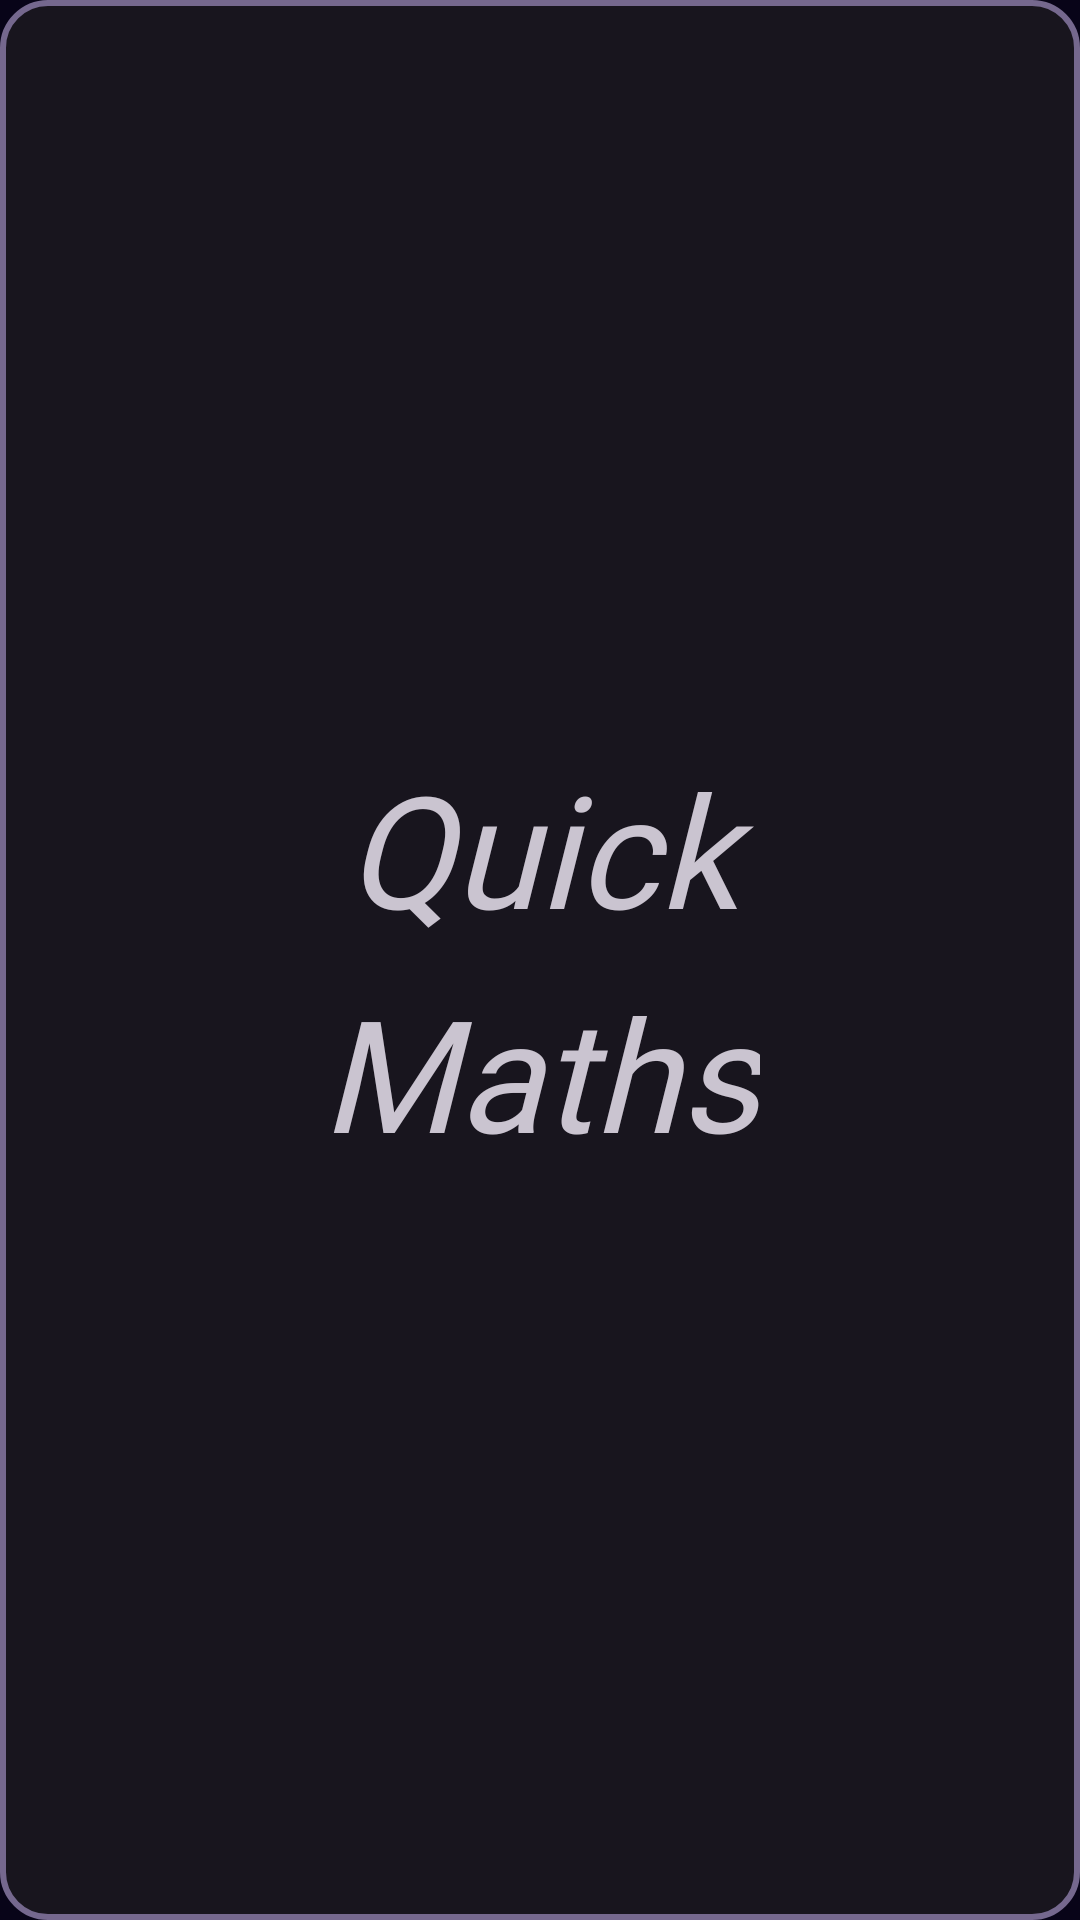

Write the Android layout XML for this screen, with the resource values it uses.
<!-- AndroidManifest.xml: application theme Base.Theme.TwoMinutesMathQuiz -->
<!-- res/layout/main_menu_title_text.xml -->
<?xml version="1.0" encoding="utf-8"?>
<androidx.constraintlayout.widget.ConstraintLayout xmlns:android="http://schemas.android.com/apk/res/android"
    android:layout_width="wrap_content"
    android:layout_height="wrap_content"
    xmlns:app="http://schemas.android.com/apk/res-auto"
    android:id="@+id/titleTextLayout"
    android:background="@drawable/status_panel_layout_background">

        <TextView
            android:layout_width="wrap_content"
            android:layout_height="wrap_content"
            android:id="@+id/titleText"
            android:layout_margin="@dimen/title_text_margin"
            android:text="@string/title_text"
            android:textSize="@dimen/title_text_size"
            android:fontFamily="@font/sixty_four_regular"
            android:autoSizeMaxTextSize="@dimen/title_text_size"
            android:autoSizeMinTextSize="@dimen/title_text_size_min"
            android:lineSpacingMultiplier="1.2"
            android:autoSizeTextType="uniform"
            android:maxLines="2"
            android:gravity="center"
            app:layout_constraintTop_toTopOf="parent"
            app:layout_constraintStart_toStartOf="parent"
            app:layout_constraintEnd_toEndOf="parent"
            app:layout_constraintBottom_toBottomOf="parent"
            android:textAlignment="center"
            android:textStyle="italic"/>

    </androidx.constraintlayout.widget.ConstraintLayout>
<!-- resources referenced by this layout -->
<resources>
  <dimen name="title_text_margin">18dp</dimen>
  <dimen name="title_text_size">52sp</dimen>
  <dimen name="title_text_size_min">24sp</dimen>
  <!-- drawable status_panel_layout_background (drawable) -->
  <?xml version="1.0" encoding="utf-8"?>
  <shape xmlns:android="http://schemas.android.com/apk/res/android"
      android:shape="rectangle">
  
      <solid android:color="?attr/status_bar_background" />
  
      <stroke
          android:width="2dp"
          android:color="?attr/input_text_background_outline_color" />
  
      <padding
          android:bottom="@dimen/game_stats_panel_padding"
          android:left="@dimen/game_stats_panel_padding"
          android:right="@dimen/game_stats_panel_padding"
          android:top="@dimen/game_stats_panel_padding" />
  
      <corners android:radius="15dp" />
  </shape>
  <string name="title_text">Quick\nMaths</string>
  <dimen name="game_stats_panel_padding">6dp</dimen>
  <color name="primary_dark">#221E35</color>
  <color name="layout_background_bottom">#080418</color>
  <color name="primary">#D37600</color>
  <color name="accent">#FB8C00</color>
  <color name="default_question_text_color">#BAB9B9</color>
  <color name="default_answer_text">#BAB9B9</color>
  <color name="correct_answer_text">#2CAC36</color>
  <color name="incorrect_answer_text">#C61E1E</color>
  <color name="default_time_remaining_text_normal">#C8C8C8</color>
  <color name="default_time_remaining_text_warning">#F34A4A</color>
  <color name="title_text_shadow_color">#000000</color>
  <color name="title_text_1">#FFF59D</color>
  <color name="title_text_2">#F5D717</color>
  <color name="title_text_3">#FFA201</color>
  <color name="title_text_4">#EF6C00</color>
  <color name="title_text_5">#8E24AA</color>
  <color name="input_view_normal">#005C5743</color>
  <color name="input_view_pressed">#6ABE24E6</color>
  <style name="menuButtonStyle" parent="ShapeAppearanceOverlay.Material3.Button">
          <item name="android:textColor">@color/menu_button_text</item>
          <item name="cornerRadius">15dp</item>
          <item name="strokeWidth">3dp</item>
          <item name="backgroundColor">@color/input_button_accent</item>
          <item name="strokeColor">@color/menu_button_outline</item>
          <item name="android:textSize">@dimen/input_button_text_size</item>
          <item name="backgroundTint">@color/menu_button_tint</item>
          <item name="android:layout_marginHorizontal">4dp</item>
          <item name="android:layout_marginVertical">4dp</item>
          <item name="android:textAlignment">center</item>
      </style>
  <style name="enterButtonStyle" parent="@style/inputButtonStyle">
          <item name="backgroundTint">?attr/enter_input_button_background_tint</item>
          <item name="android:layout_marginHorizontal">@dimen/input_button_margin</item>
          <item name="android:layout_marginVertical">@dimen/input_button_margin</item>
          <item name="android:textAlignment">center</item>
      </style>
  <color name="input_text_background">#19160C</color>
  <color name="input_text_background_outline">#75688E</color>
  <color name="text_shadow_layer">#040404</color>
  <color name="enter_input_button_background_tint">#1B5E20</color>
  <color name="score_normal">#C8C8C8</color>
  <color name="score_flash">#FFE925</color>
  <color name="status_bar_background">#18151E</color>
  <color name="layout_background_top">#311B92</color>
  <color name="heading_text">#D37600</color>
  <color name="medium_text">#D69F59</color>
  <color name="menu_button_text">#F3BB89</color>
  <color name="input_button_accent">#B39DDB</color>
  <color name="menu_button_outline">#2B180A</color>
  <dimen name="input_button_text_size">28sp</dimen>
  <color name="menu_button_tint">#6A39A8</color>
  <color name="input_button_text">#B1A883</color>
  <color name="black">#FF000000</color>
  <dimen name="input_button_margin">4dp</dimen>
</resources>
